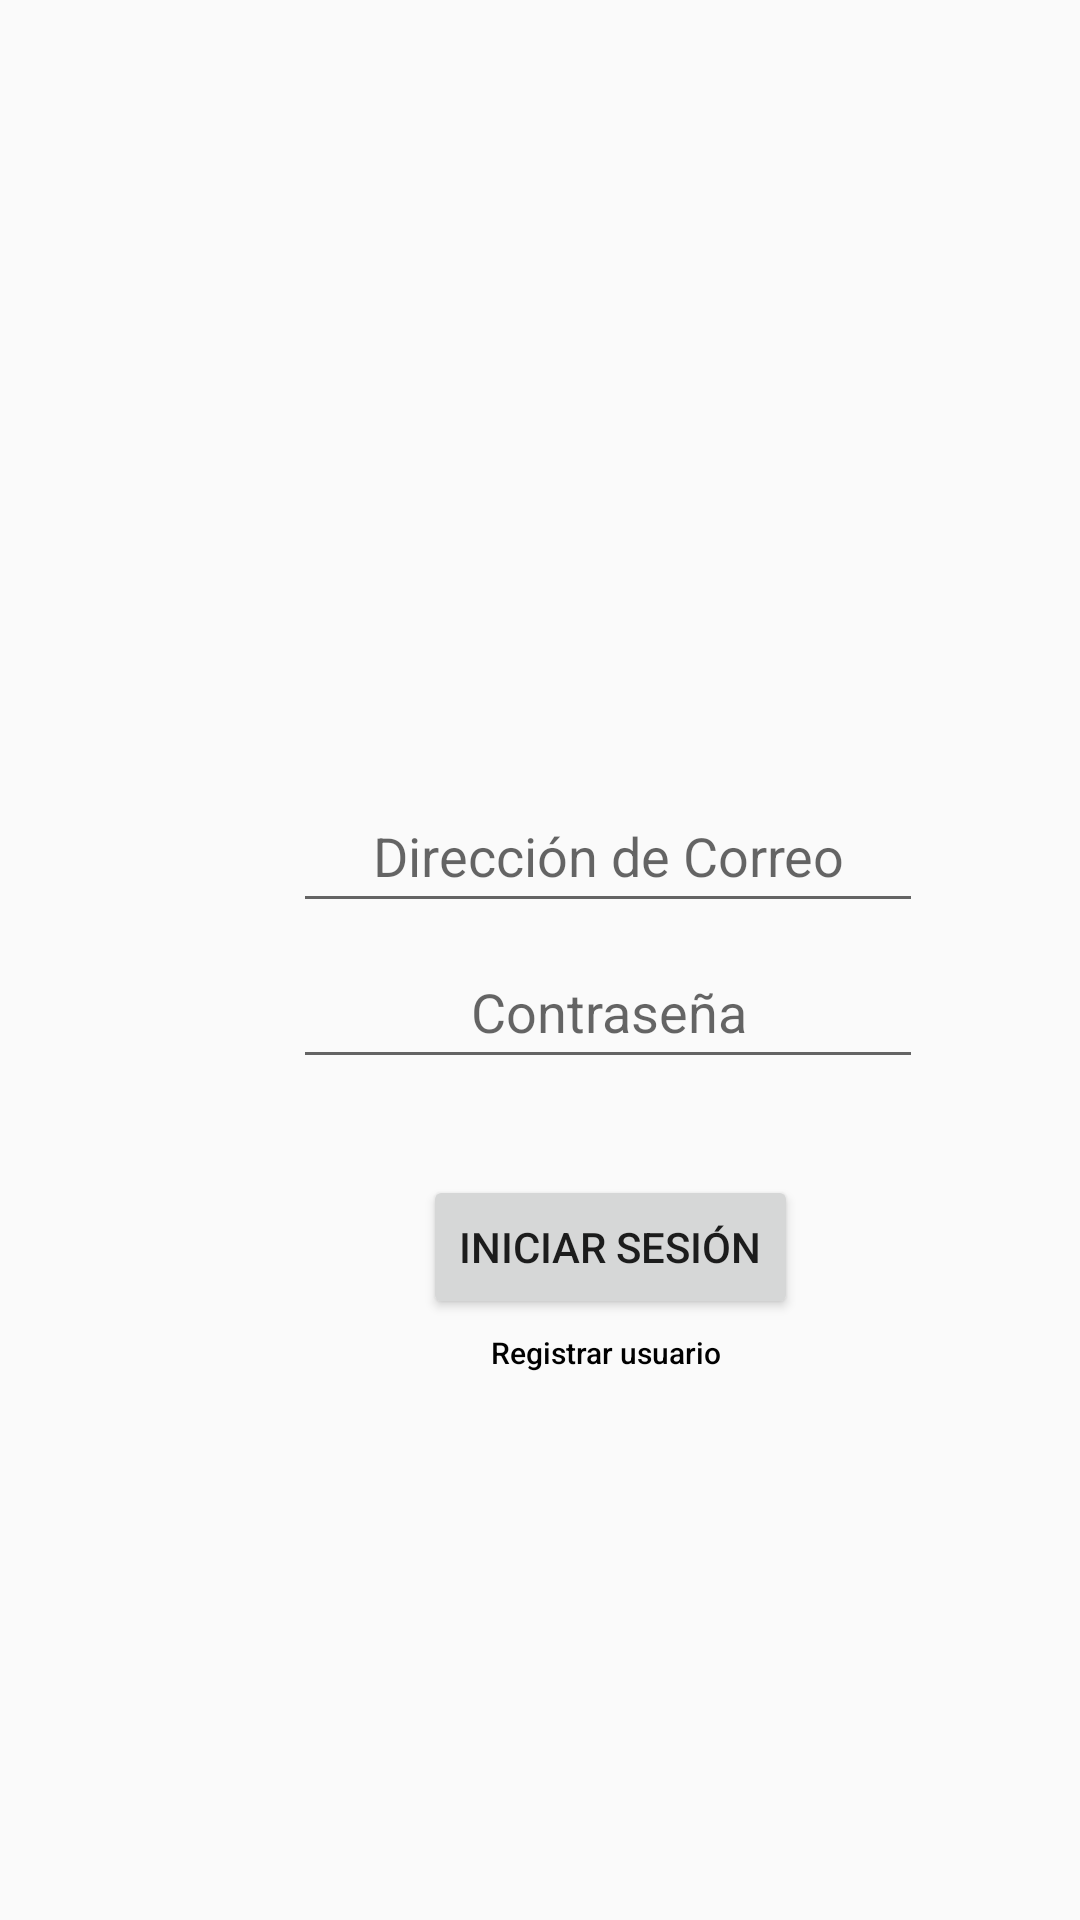

Android layout source for this screen:
<!-- AndroidManifest.xml: application theme Theme.AppCompat.Light.NoActionBar -->
<!-- res/layout/activity_main.xml -->
<?xml version="1.0" encoding="utf-8"?>
<androidx.constraintlayout.widget.ConstraintLayout xmlns:android="http://schemas.android.com/apk/res/android"
    xmlns:app="http://schemas.android.com/apk/res-auto"
    xmlns:tools="http://schemas.android.com/tools"
    android:layout_width="match_parent"
    android:layout_height="match_parent"
    android:background="@drawable/campo"
    tools:context=".MainActivity" >

    <androidx.constraintlayout.widget.ConstraintLayout
        android:layout_width="293dp"
        android:layout_height="271dp"
        android:layout_marginStart="116dp"
        android:layout_marginTop="333dp"
        android:layout_marginEnd="20dp"
        android:layout_marginBottom="195dp"
        android:background="#A6FBFBFB"
        app:layout_constraintBottom_toBottomOf="parent"
        app:layout_constraintEnd_toEndOf="parent"
        app:layout_constraintHorizontal_bias="1.0"
        app:layout_constraintStart_toStartOf="parent"
        app:layout_constraintTop_toTopOf="parent"
        app:layout_constraintVertical_bias="0.632">

        <EditText
            android:id="@+id/txtContrasenia"
            android:layout_width="wrap_content"
            android:layout_height="wrap_content"
            android:layout_marginStart="48dp"
            android:layout_marginTop="2dp"
            android:layout_marginEnd="30dp"
            android:layout_marginBottom="14dp"
            android:ems="10"
            android:hint="Contraseña"
            android:inputType="textPassword"
            android:minHeight="48dp"
            android:textAlignment="center"
            app:layout_constraintBottom_toTopOf="@+id/btnInicioSesion"
            app:layout_constraintEnd_toEndOf="parent"
            app:layout_constraintStart_toStartOf="parent"
            app:layout_constraintTop_toBottomOf="@+id/txtCorreo" />

        <EditText
            android:id="@+id/txtCorreo"
            android:layout_width="wrap_content"
            android:layout_height="wrap_content"
            android:layout_marginStart="48dp"
            android:layout_marginTop="27dp"
            android:layout_marginEnd="30dp"
            android:layout_marginBottom="2dp"
            android:ems="10"
            android:hint="Dirección de Correo"
            android:inputType="textEmailAddress"
            android:minHeight="48dp"
            android:textAlignment="center"
            app:layout_constraintBottom_toTopOf="@+id/txtContrasenia"
            app:layout_constraintEnd_toEndOf="parent"
            app:layout_constraintStart_toStartOf="parent"
            app:layout_constraintTop_toTopOf="parent" />

        <Button
            android:id="@+id/btnInicioSesion"
            android:layout_width="wrap_content"
            android:layout_height="wrap_content"
            android:layout_marginTop="32dp"
            android:text="Iniciar Sesión"
            app:layout_constraintEnd_toEndOf="parent"
            app:layout_constraintHorizontal_bias="0.559"
            app:layout_constraintStart_toStartOf="parent"
            app:layout_constraintTop_toBottomOf="@+id/txtContrasenia" />

        <Button
            android:id="@+id/btnRegistro"
            style="@style/Widget.AppCompat.Button.Borderless"
            android:layout_width="150dp"
            android:layout_height="48dp"
            android:layout_marginTop="48dp"
            android:onClick="registroUsuario"
            android:text="Registrar usuario"
            android:textAllCaps="false"
            android:textColor="#000"
            android:textSize="10sp"
            app:iconTint="#3E0C0C"
            app:layout_constraintBottom_toBottomOf="parent"
            app:layout_constraintEnd_toEndOf="parent"
            app:layout_constraintHorizontal_bias="0.559"
            app:layout_constraintStart_toStartOf="parent"
            app:layout_constraintTop_toTopOf="parent"
            app:layout_constraintVertical_bias="0.836" />
    </androidx.constraintlayout.widget.ConstraintLayout>
</androidx.constraintlayout.widget.ConstraintLayout>
<!-- resources referenced by this layout -->
<resources>

</resources>
